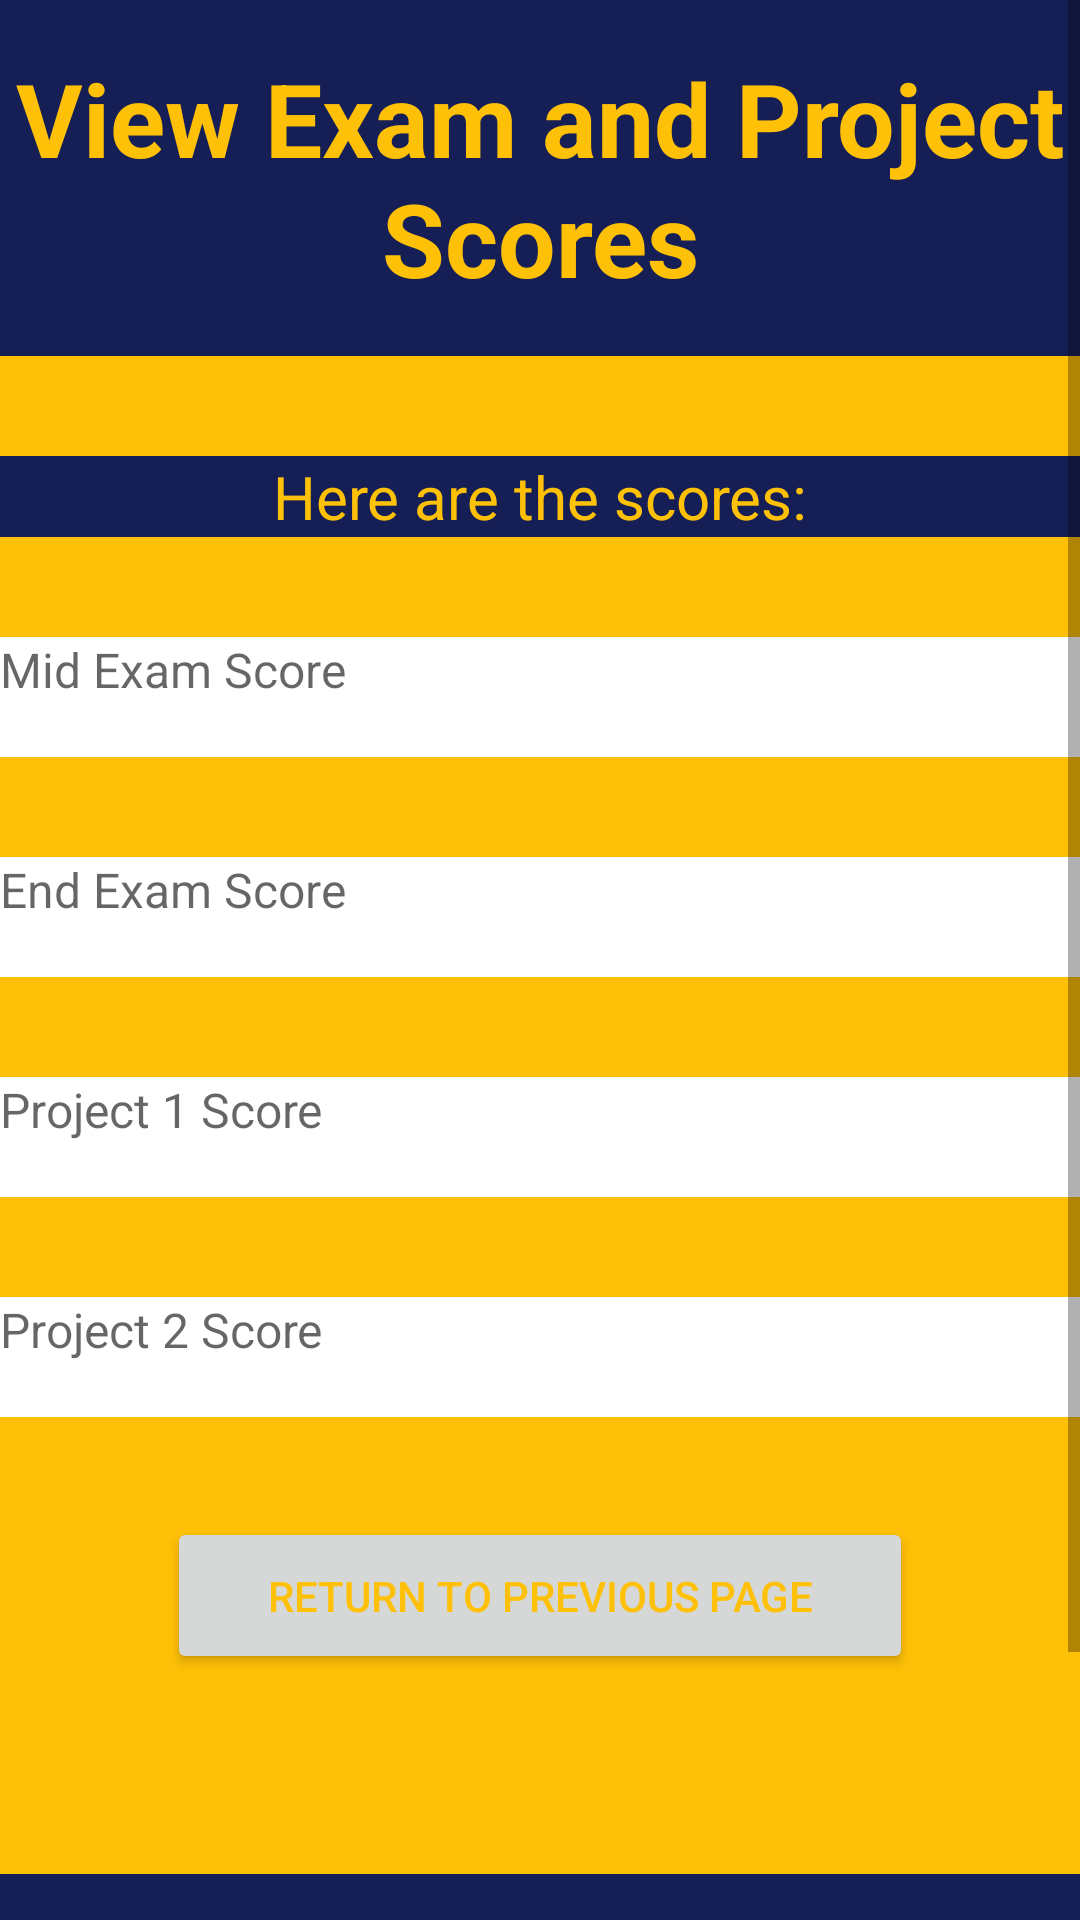

Produce the Android XML layout that renders to this screen, including the resource entries it uses.
<!-- AndroidManifest.xml: application theme Theme.MidSemProject -->
<!-- res/layout/activity_view_exam_project_scores.xml -->
<?xml version="1.0" encoding="utf-8"?>
<LinearLayout xmlns:android="http://schemas.android.com/apk/res/android"
    xmlns:app="http://schemas.android.com/apk/res-auto"
    xmlns:tools="http://schemas.android.com/tools"
    android:layout_width="match_parent"
    android:layout_height="match_parent"
    android:orientation="vertical"
    tools:context=".ViewExamProjectScores">

    <ScrollView
        android:layout_width="match_parent"
        android:layout_height="match_parent"
        android:background="#FFC107">

        <LinearLayout
            android:layout_width="match_parent"
            android:layout_height="wrap_content"
            android:orientation="vertical">

            <TextView
                android:id="@+id/textView33"
                android:layout_width="match_parent"
                android:layout_height="wrap_content"
                android:layout_marginBottom="100px"
                android:background="#151F55"
                android:paddingTop="50px"
                android:paddingBottom="50px"
                android:text="View Exam and Project Scores"
                android:textAlignment="center"
                android:textAllCaps="false"
                android:textColor="#FFC107"
                android:textSize="34sp"
                android:textStyle="bold" />

            <TextView
                android:id="@+id/textView34"
                android:layout_width="match_parent"
                android:layout_height="wrap_content"
                android:layout_marginBottom="100px"
                android:background="#151F55"
                android:text="Here are the scores:"
                android:textAlignment="center"
                android:textColor="#FFC107"
                android:textSize="20sp" />

            <TextView
                android:id="@+id/viewMidExamScore"
                android:layout_width="match_parent"
                android:layout_height="40dp"
                android:layout_marginBottom="100px"
                android:background="@color/white"
                android:hint="Mid Exam Score"
                android:textSize="16sp" />

            <TextView
                android:id="@+id/viewEndExamScore"
                android:layout_width="match_parent"
                android:layout_height="40dp"
                android:layout_marginBottom="100px"
                android:background="@color/white"
                android:hint="End Exam Score"
                android:textSize="16sp" />

            <TextView
                android:id="@+id/viewProjectScore1"
                android:layout_width="match_parent"
                android:layout_height="40dp"
                android:layout_marginBottom="100px"
                android:background="@color/white"
                android:hint="Project 1 Score"
                android:textSize="16sp" />

            <TextView
                android:id="@+id/viewProjectScore2"
                android:layout_width="match_parent"
                android:layout_height="40dp"
                android:layout_marginBottom="100px"
                android:background="@color/white"
                android:hint="Project 2 Score"
                android:textSize="16sp" />

            <Button
                android:id="@+id/backHomeButton"
                android:layout_width="wrap_content"
                android:layout_height="wrap_content"
                android:layout_gravity="center"
                android:layout_marginBottom="200px"
                android:paddingLeft="100px"
                android:paddingTop="50px"
                android:paddingRight="100px"
                android:paddingBottom="50px"
                android:text="Return to Previous Page"
                android:textColor="#FFC107"
                app:cornerRadius="30px" />

            <TextView
                android:id="@+id/textView44"
                android:layout_width="match_parent"
                android:layout_height="wrap_content"
                android:background="#151F55"
                android:paddingBottom="300px" />
        </LinearLayout>
    </ScrollView>
</LinearLayout>
<!-- resources referenced by this layout -->
<resources>
  <color name="white">#FFFFFFFF</color>
  <style name="Theme.MidSemProject" parent="Theme.MaterialComponents.DayNight.DarkActionBar">
          
          
          <item name="colorPrimary">@color/dark_blue</item>
          <item name="colorPrimaryVariant">@color/dark_blue</item>
          <item name="colorOnPrimary">@color/white</item>
          
          <item name="colorSecondary">@color/teal_200</item>
          <item name="colorSecondaryVariant">@color/teal_700</item>
          <item name="colorOnSecondary">@color/black</item>
          
          <item name="android:statusBarColor">?attr/colorPrimaryVariant</item>
          
      </style>
  <color name="dark_blue">#151F55</color>
  <color name="teal_200">#FF03DAC5</color>
  <color name="teal_700">#FF018786</color>
  <color name="black">#FF000000</color>
</resources>
